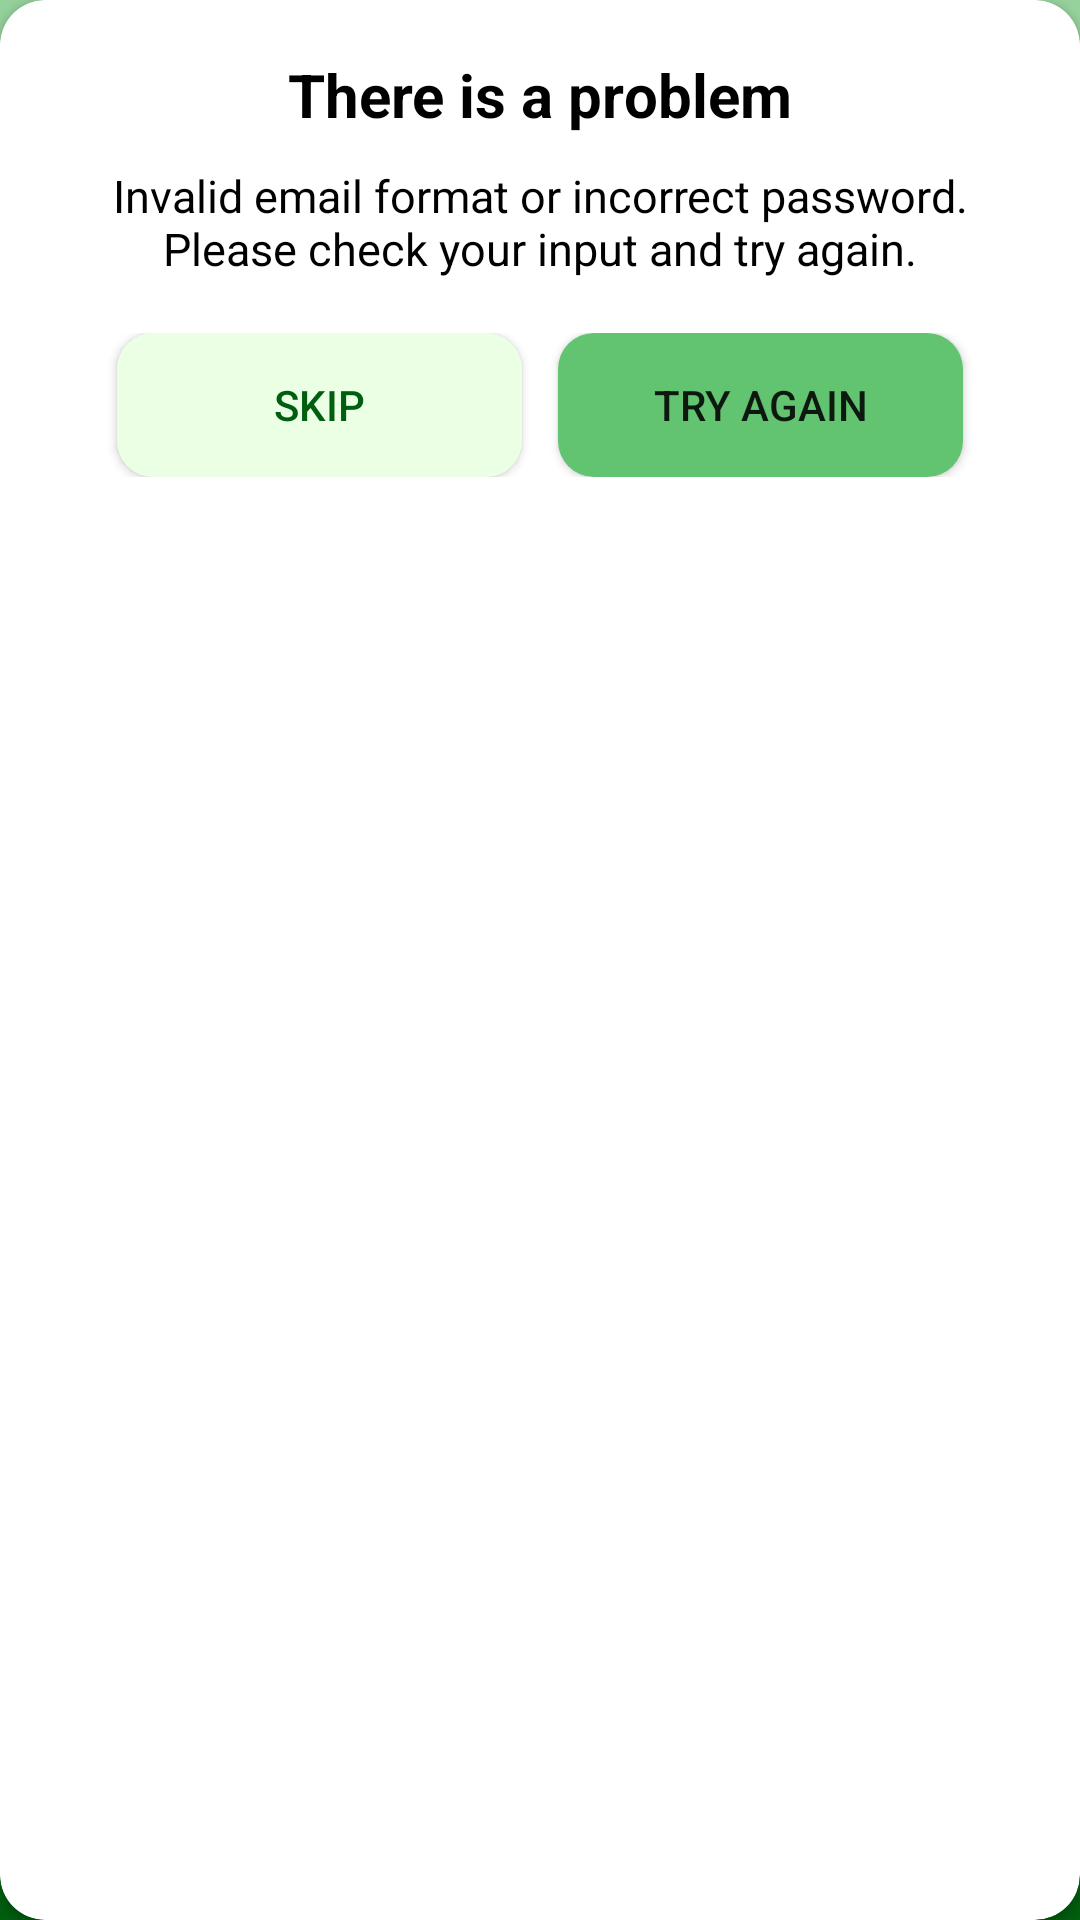

Write the Android layout XML for this screen, with the resource values it uses.
<!-- AndroidManifest.xml: application theme splash_screen -->
<!-- res/layout/sign_in_popup.xml -->
<?xml version="1.0" encoding="utf-8"?>
<androidx.cardview.widget.CardView xmlns:android="http://schemas.android.com/apk/res/android"
    xmlns:tools="http://schemas.android.com/tools"
    xmlns:app="http://schemas.android.com/apk/res-auto"
    tools:context=".popUpFrag"
    android:id="@+id/cardView2"
    android:layout_width="match_parent"
    android:layout_height="wrap_content"
    android:backgroundTint="#FFFFFF"
    app:cardCornerRadius="15dp"
    app:contentPaddingBottom="20dp"
    android:layout_margin="13dp">

    <androidx.appcompat.widget.LinearLayoutCompat
        android:layout_width="match_parent"
        android:layout_height="wrap_content"
        android:layout_margin="8dp"
        android:orientation="vertical">


                <TextView
                    android:id="@+id/PersonNameBtn"
                    android:layout_gravity="center"
                    android:layout_margin="10dp"
                    android:layout_width="wrap_content"
                    android:layout_height="wrap_content"
                    android:text="There is a problem"
                    android:textColor="@color/black"
                    android:textSize="20dp"
                    android:textStyle="bold" />


        <TextView
            android:id="@+id/ProjectTextBtn"
            android:layout_width="wrap_content"
            android:layout_height="wrap_content"
            android:layout_marginStart="18sp"
            android:layout_gravity="center"
            android:gravity="center"
            android:layout_marginEnd="18sp"
            android:text="Invalid email format or incorrect password. Please check your input and try again."
            android:textColor="@color/black"
            android:layout_marginBottom="18dp"

            android:textSize="15dp" />




        <androidx.appcompat.widget.LinearLayoutCompat
            android:layout_width="match_parent"
            android:layout_height="wrap_content"
            android:orientation="horizontal"
            android:gravity="center"
            >
            <android.widget.Button
                android:id="@+id/skipBtn"
                android:layout_width="135dp"
                android:layout_height="wrap_content"
                android:layout_marginRight="12dp"
                android:background="@drawable/bg_button"
                android:textColor="@color/greenThree"
                android:text="Skip"/>

            <android.widget.Button
                android:id="@+id/tryagainBTN"
                android:layout_width="135dp"
                android:layout_height="wrap_content"
                android:background="@drawable/bg_button2"
                android:text="Try again"/>




        </androidx.appcompat.widget.LinearLayoutCompat>


    </androidx.appcompat.widget.LinearLayoutCompat>


</androidx.cardview.widget.CardView>
<!-- resources referenced by this layout -->
<resources>
  <color name="black">#FF000000</color>
  <color name="greenThree">#005F0F</color>
  <!-- drawable bg_button (drawable-v24) -->
  <?xml version="1.0" encoding="utf-8"?>
  <shape android:shape="rectangle" xmlns:android="http://schemas.android.com/apk/res/android">
  <solid android:color="@color/greenOne"/>
      <corners android:radius="12dp"/>
  </shape>
  <!-- drawable bg_button2 (drawable-v24) -->
  <?xml version="1.0" encoding="utf-8"?>
  <shape android:shape="rectangle" xmlns:android="http://schemas.android.com/apk/res/android">
  <solid android:color="@color/greenTwo"/>
      <corners android:radius="12dp"/>
  </shape>
  <style name="splash_screen" parent="Theme.MaterialComponents.Light.NoActionBar">
          <item name="android:windowBackground">
              @drawable/splash_screen
          </item>
          <item name="android:statusBarColor">@color/greenOne</item>
      </style>
  <color name="greenOne">#EAFFE4</color>
  <color name="greenTwo">#62C370</color>
  <!-- drawable splash_screen (drawable) -->
  <?xml version="1.0" encoding="utf-8"?>
  <layer-list xmlns:android="http://schemas.android.com/apk/res/android">
  <item android:drawable="@drawable/splash_screen_bg"/>
  <item android:drawable="@drawable/agrow" android:gravity="center"/>
  
  
  </layer-list>
  <!-- drawable splash_screen_bg: png bitmap (drawable, 270214 bytes) -->
  <!-- drawable agrow: png bitmap (drawable, 1572 bytes) -->
</resources>
